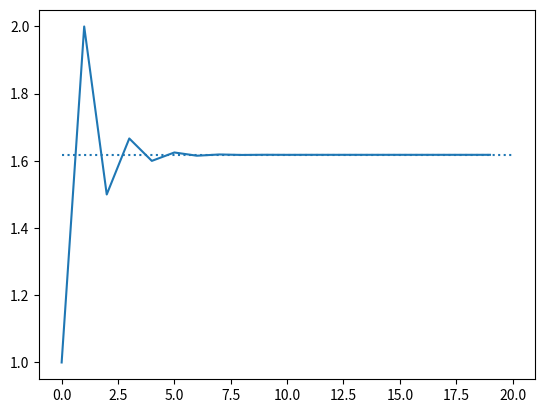

The script that saved this image:
F0 = 0
F1 = 1
N = 20  # How many numbers to generate

print(F0)
a, b = F0, F1
for _ in range(N):
    a, b = b, a + b
    print(a)

ratios = []
a, b = F0, F1
for _ in range(N):
    a, b = b, a + b
    ratios.append(b / a)

%matplotlib inline
import matplotlib.pyplot as plt

from math import sqrt
plt.plot(ratios)
Φ = (1 + sqrt(5)) / 2   # The golden ratio
plt.hlines(Φ, xmin=0, xmax=N, linestyles='dotted')